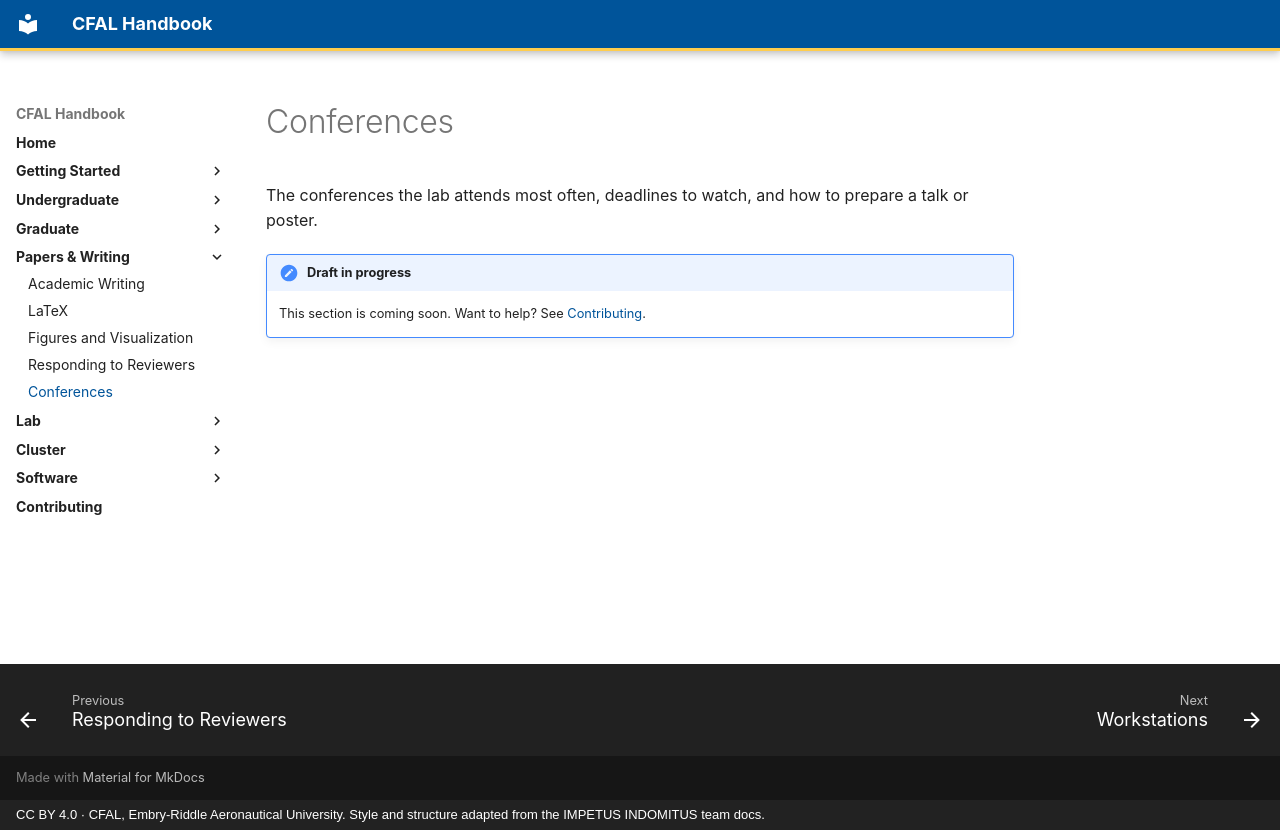

repository: jasiatico/CFAL-Documentation · page: writing/conferences/index.html · generator: mkdocs · copyright: CC BY 4.0 · CFAL, Embry-Riddle Aeronautical University. Style and structure adapted from the IMPETUS INDOMITUS team docs.

# Conferences

The conferences the lab attends most often, deadlines to watch, and how to prepare a talk or poster.

!!! note "Draft in progress"
    This section is coming soon. Want to help? See [Contributing](../contributing.md).
